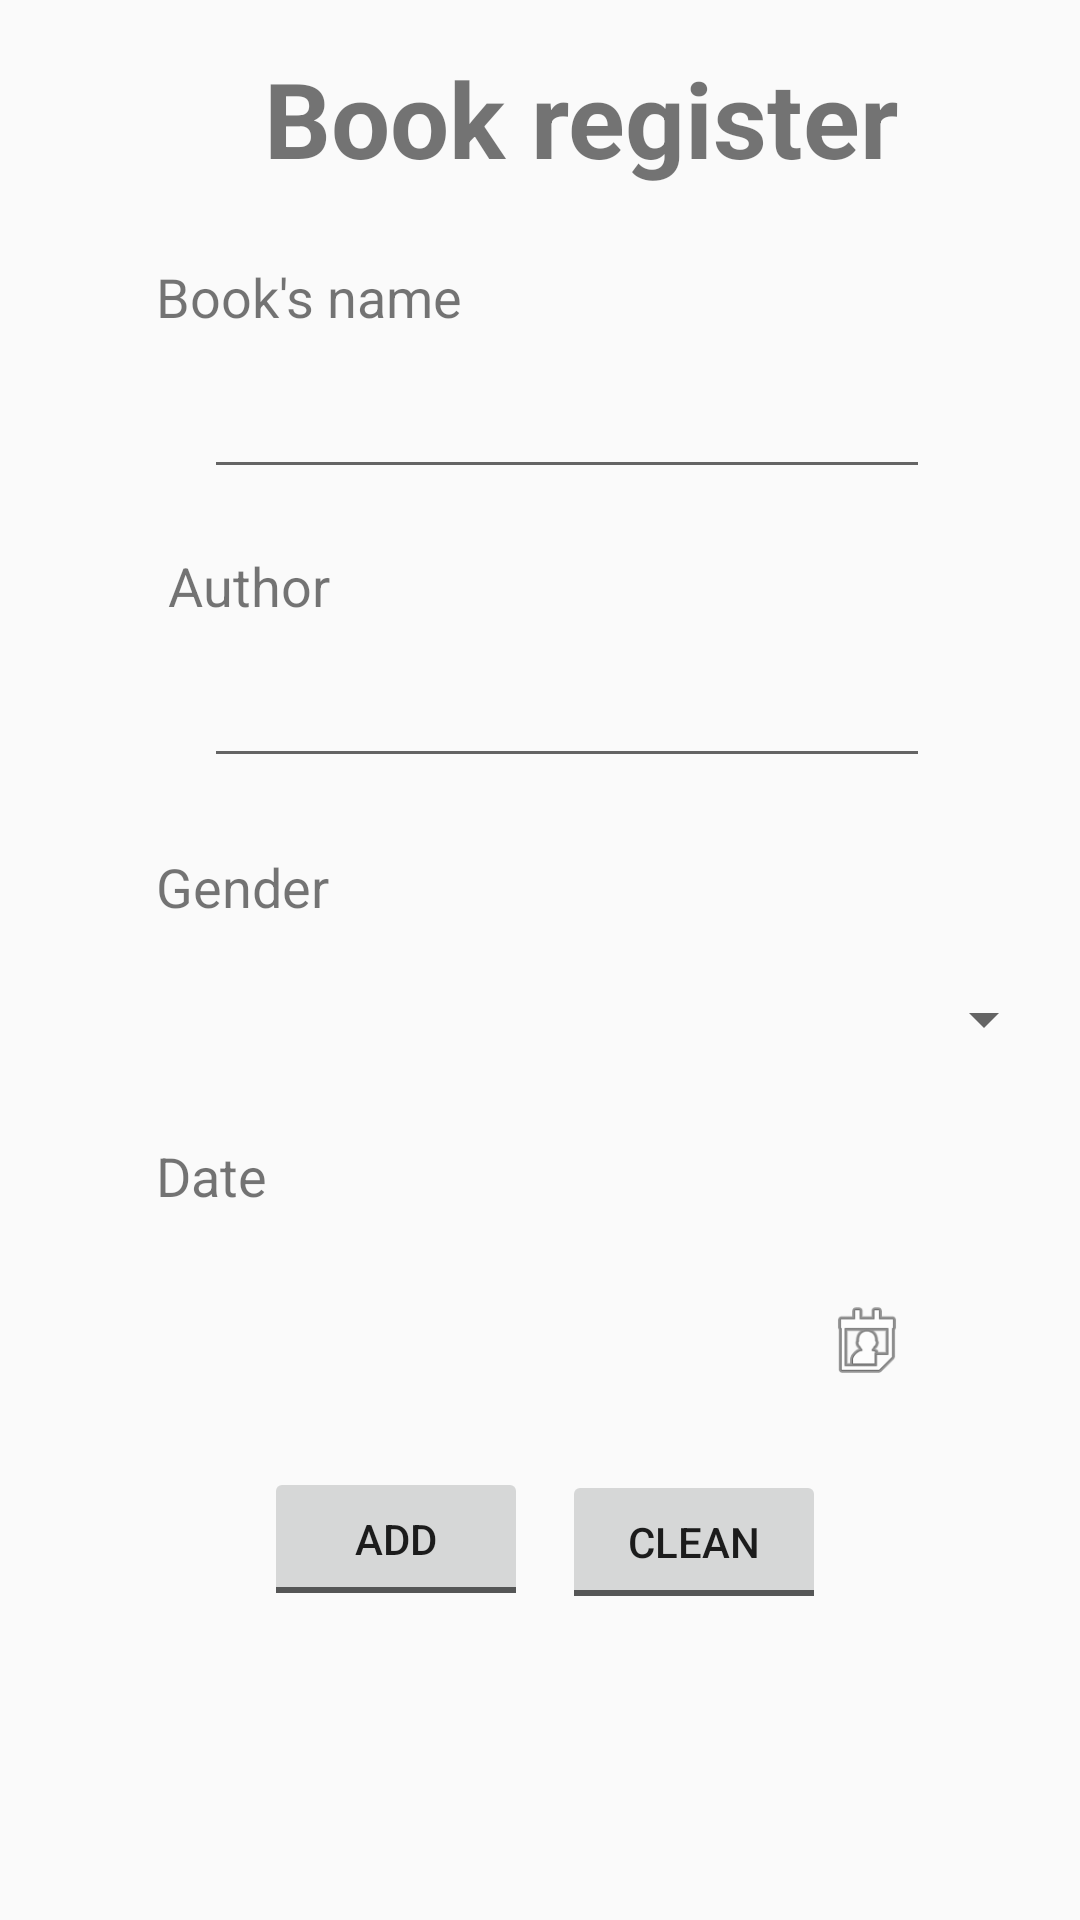

Reconstruct the res/layout file that produces this screen, plus the resources it refers to.
<!-- AndroidManifest.xml: application theme AppTheme -->
<!-- res/layout/activity_main.xml -->
<?xml version="1.0" encoding="utf-8"?>
<androidx.constraintlayout.widget.ConstraintLayout xmlns:android="http://schemas.android.com/apk/res/android"
    xmlns:app="http://schemas.android.com/apk/res-auto"
    xmlns:tools="http://schemas.android.com/tools"
    android:layout_width="match_parent"
    android:layout_height="match_parent"
    tools:context=".MainActivity">

    <TextView
        android:id="@+id/textView9"
        android:layout_width="wrap_content"
        android:layout_height="wrap_content"
        android:layout_marginStart="52dp"
        android:layout_marginLeft="52dp"
        android:layout_marginTop="20dp"
        android:text="Date"
        android:textSize="18dp"
        app:layout_constraintStart_toStartOf="parent"
        app:layout_constraintTop_toBottomOf="@+id/spinnerGN" />

    <TextView
        android:id="@+id/textViewDate"
        android:layout_width="150dp"
        android:layout_height="25dp"
        android:layout_marginStart="78dp"
        android:layout_marginLeft="78dp"
        android:layout_marginTop="28dp"
        android:layout_marginEnd="72dp"
        android:layout_marginRight="72dp"
        android:textSize="18dp"
        android:textStyle="bold"
        app:layout_constraintBottom_toBottomOf="@+id/buttonClean"
        app:layout_constraintEnd_toStartOf="@+id/buttonDateP"
        app:layout_constraintHorizontal_bias="0.825"
        app:layout_constraintStart_toStartOf="parent"
        app:layout_constraintTop_toBottomOf="@+id/textView9"
        app:layout_constraintVertical_bias="0.0" />

    <Button
        android:id="@+id/buttonAdd"
        style="@android:style/Widget.Material.Light.Button.Toggle"
        android:layout_width="wrap_content"
        android:layout_height="wrap_content"
        android:layout_marginStart="88dp"
        android:layout_marginLeft="88dp"
        android:layout_marginTop="32dp"
        android:stateListAnimator="@null"
        android:text="Add"
        app:layout_constraintEnd_toEndOf="parent"
        app:layout_constraintHorizontal_bias="0.0"
        app:layout_constraintStart_toStartOf="parent"
        app:layout_constraintTop_toBottomOf="@+id/textViewDate" />

    <Button
        android:id="@+id/buttonDateP"
        style="@android:style/Widget.Material.Light.Button.Toggle"
        android:layout_width="30dp"
        android:layout_height="30dp"
        android:layout_marginTop="28dp"
        android:layout_marginEnd="56dp"
        android:layout_marginRight="56dp"
        android:background="@android:drawable/ic_menu_my_calendar"
        android:stateListAnimator="@null"
        app:layout_constraintEnd_toEndOf="parent"
        app:layout_constraintTop_toBottomOf="@+id/textView9" />

    <Button
        android:id="@+id/buttonClean"
        style="@android:style/Widget.Material.Light.Button.Toggle"
        android:layout_width="wrap_content"
        android:layout_height="wrap_content"
        android:layout_marginTop="28dp"
        android:layout_marginEnd="72dp"
        android:layout_marginRight="72dp"
        android:stateListAnimator="@null"
        android:text="Clean"
        app:layout_constraintEnd_toEndOf="parent"
        app:layout_constraintHorizontal_bias="0.936"
        app:layout_constraintStart_toStartOf="parent"
        app:layout_constraintTop_toBottomOf="@+id/buttonDateP" />

    <EditText
        android:id="@+id/editTextBN"
        android:layout_width="242dp"
        android:layout_height="40dp"
        android:layout_marginStart="68dp"
        android:layout_marginLeft="68dp"
        android:layout_marginTop="12dp"
        android:ems="10"
        android:inputType="textCapSentences|textMultiLine"
        android:text=""
        app:layout_constraintStart_toStartOf="parent"
        app:layout_constraintTop_toBottomOf="@+id/textView" />

    <EditText
        android:id="@+id/editTextAN"
        android:layout_width="242dp"
        android:layout_height="40dp"
        android:layout_marginStart="68dp"
        android:layout_marginLeft="68dp"
        android:layout_marginTop="12dp"
        android:ems="10"
        android:inputType="textCapSentences"
        android:text=""
        app:layout_constraintStart_toStartOf="parent"
        app:layout_constraintTop_toBottomOf="@+id/textView2" />

    <TextView
        android:id="@+id/textView"
        android:layout_width="wrap_content"
        android:layout_height="wrap_content"
        android:layout_marginStart="52dp"
        android:layout_marginLeft="52dp"
        android:layout_marginTop="24dp"
        android:text="Book's name"
        android:textSize="18dp"
        app:layout_constraintStart_toStartOf="parent"
        app:layout_constraintTop_toBottomOf="@+id/textView6" />

    <TextView
        android:id="@+id/textView3"
        android:layout_width="wrap_content"
        android:layout_height="wrap_content"
        android:layout_marginStart="52dp"
        android:layout_marginLeft="52dp"
        android:layout_marginTop="24dp"
        android:text="Gender"
        android:textSize="18dp"
        app:layout_constraintStart_toStartOf="parent"
        app:layout_constraintTop_toBottomOf="@+id/editTextAN" />

    <TextView
        android:id="@+id/textView2"
        android:layout_width="wrap_content"
        android:layout_height="wrap_content"
        android:layout_marginStart="56dp"
        android:layout_marginLeft="56dp"
        android:layout_marginTop="20dp"
        android:text="Author"
        android:textSize="18dp"
        app:layout_constraintStart_toStartOf="parent"
        app:layout_constraintTop_toBottomOf="@+id/editTextBN" />

    <Spinner
        android:id="@+id/spinnerGN"
        android:layout_width="284dp"
        android:layout_height="40dp"
        android:layout_marginStart="68dp"
        android:layout_marginLeft="68dp"
        android:layout_marginTop="12dp"
        app:layout_constraintStart_toStartOf="parent"
        app:layout_constraintTop_toBottomOf="@+id/textView3" />

    <TextView
        android:id="@+id/textView6"
        android:layout_width="wrap_content"
        android:layout_height="wrap_content"
        android:layout_marginStart="88dp"
        android:layout_marginLeft="88dp"
        android:layout_marginTop="16dp"
        android:text="Book register"
        android:textSize="35dp"
        android:textStyle="bold"
        app:layout_constraintStart_toStartOf="parent"
        app:layout_constraintTop_toTopOf="parent" />


</androidx.constraintlayout.widget.ConstraintLayout>
<!-- resources referenced by this layout -->
<resources>
  <style name="AppTheme" parent="Theme.AppCompat.Light.DarkActionBar">
          
          <item name="colorPrimary">@color/colorPrimary</item>
          <item name="colorPrimaryDark">@color/colorPrimaryDark</item>
          <item name="colorAccent">@color/colorAccent</item>
      </style>
  <color name="colorPrimary">#03554F</color>
  <color name="colorPrimaryDark">#00574B</color>
  <color name="colorAccent">#D0185A</color>
</resources>
